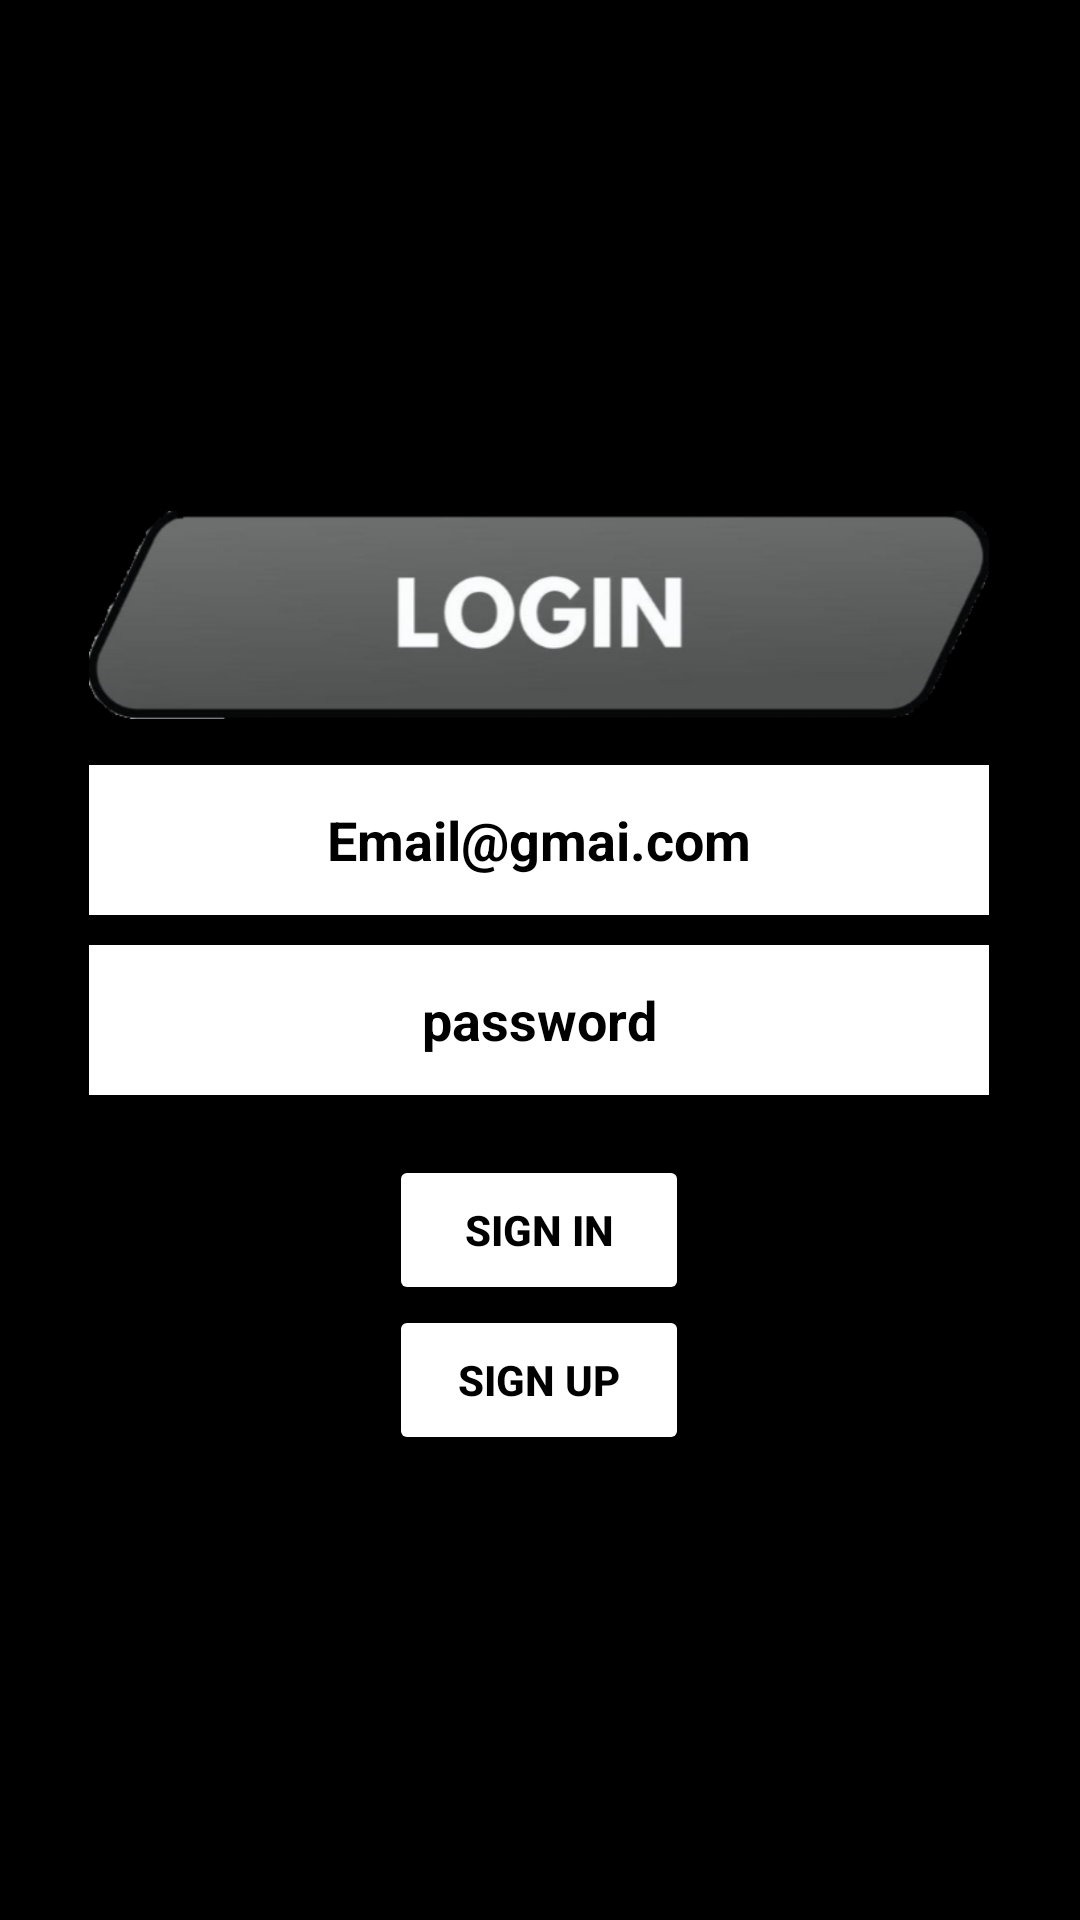

This screen was rendered from an Android layout file. Write that file and the resources it references.
<!-- AndroidManifest.xml: application theme Theme.MathProjectAH -->
<!-- res/layout/activity_login1.xml -->
<?xml version="1.0" encoding="utf-8"?>
<ScrollView xmlns:android="http://schemas.android.com/apk/res/android"
    xmlns:app="http://schemas.android.com/apk/res-auto"
    xmlns:tools="http://schemas.android.com/tools"
    android:id="@+id/main"
    android:layout_width="match_parent"
    android:layout_height="match_parent"
    android:orientation="vertical"
    android:background="@color/black"
    tools:context=".LoginActivity1">

    <LinearLayout
        android:layout_width="325dp"
        android:layout_height="500dp"
        android:gravity="center"
        android:layout_gravity="center"
        android:orientation="vertical"
        tools:layout_editor_absoluteX="43dp"
        tools:layout_editor_absoluteY="102dp"
        tools:ignore="MissingConstraints">

        <ImageView
            android:layout_width="300dp"
            android:layout_height="100dp"
            android:src="@drawable/login"
            android:textAlignment="center"
            android:background="@color/black"></ImageView>

        <EditText
            android:layout_width="300dp"
            android:layout_height="50dp"
            android:layout_gravity="center"
            android:layout_marginBottom="10dp"
            android:background="@color/white"
            android:hint="Email@gmai.com"
            android:textStyle="bold"
            android:id="@+id/nameL"
            android:inputType="textEmailAddress"
            android:textAlignment="center"
            android:textColor="@color/black"
            android:textColorHint="@color/black"></EditText>

        <EditText
            android:layout_width="300dp"
            android:layout_height="50dp"
            android:layout_gravity="center"
            android:background="@color/white"
            android:hint="password"
            android:id="@+id/passL"
            android:textStyle="bold"
            android:inputType="textPassword"
            android:textAlignment="center"
            android:layout_marginBottom="20dp"
            android:textColorHint="@color/black"
            android:textColor="@color/black"></EditText>

        <Button
            android:layout_width="100dp"
            android:layout_height="50dp"
            android:textStyle="bold"
            android:id="@+id/in"
            android:backgroundTint="@color/lb_grey"
            android:textColor="@color/black"
            android:text="sign in"></Button>

        <Button
            android:layout_width="100dp"
            android:layout_height="50dp"
            android:text="SIGN UP"
            android:textColor="@color/black"
            android:textStyle="bold"
            android:id="@+id/up"
            android:backgroundTint="@color/lb_grey"></Button>
    </LinearLayout>


</ScrollView>
<!-- resources referenced by this layout -->
<resources>
  <!-- drawable login: png bitmap (drawable, 90816 bytes) -->
  <style name="Theme.MathProjectAH" parent="Theme.MaterialComponents.DayNight.DarkActionBar">
          
          <item name="colorPrimary">@color/purple_500</item>
          <item name="colorPrimaryVariant">@color/purple_700</item>
          <item name="colorOnPrimary">@color/white</item>
          
          <item name="colorSecondary">@color/teal_200</item>
          <item name="colorSecondaryVariant">@color/teal_700</item>
          <item name="colorOnSecondary">@color/black</item>
          
          <item name="android:statusBarColor">?attr/colorPrimaryVariant</item>
          
      </style>
  <!-- not gathered from this repository: default colours our renderer supplied (Android Studio template values) -->
  <color name="purple_500">#FF6200EE</color>
  <color name="purple_700">#FF3700B3</color>
  <color name="teal_200">#FF03DAC5</color>
  <color name="teal_700">#FF018786</color>
  <color name="black">#FF000000</color>
  <color name="white">#FFFFFFFF</color>
</resources>
